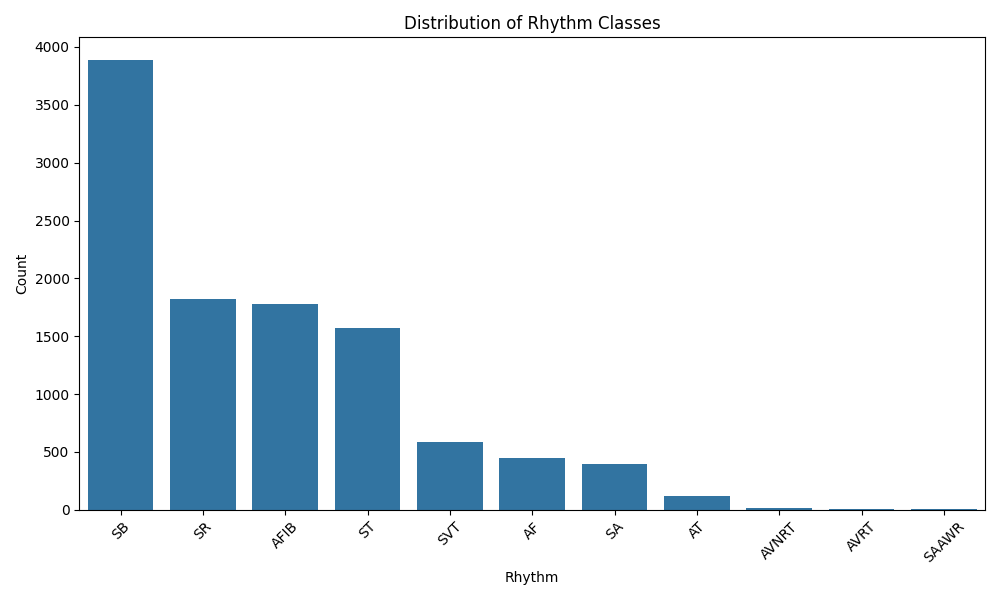

Data behind this chart, as committed beside it:
Rhythm, Count
SB, 3889
SR, 1826
AFIB, 1780
ST, 1568
SVT, 587
AF, 445
SA, 399
AT, 121
AVNRT, 16
AVRT, 8
SAAWR, 7
